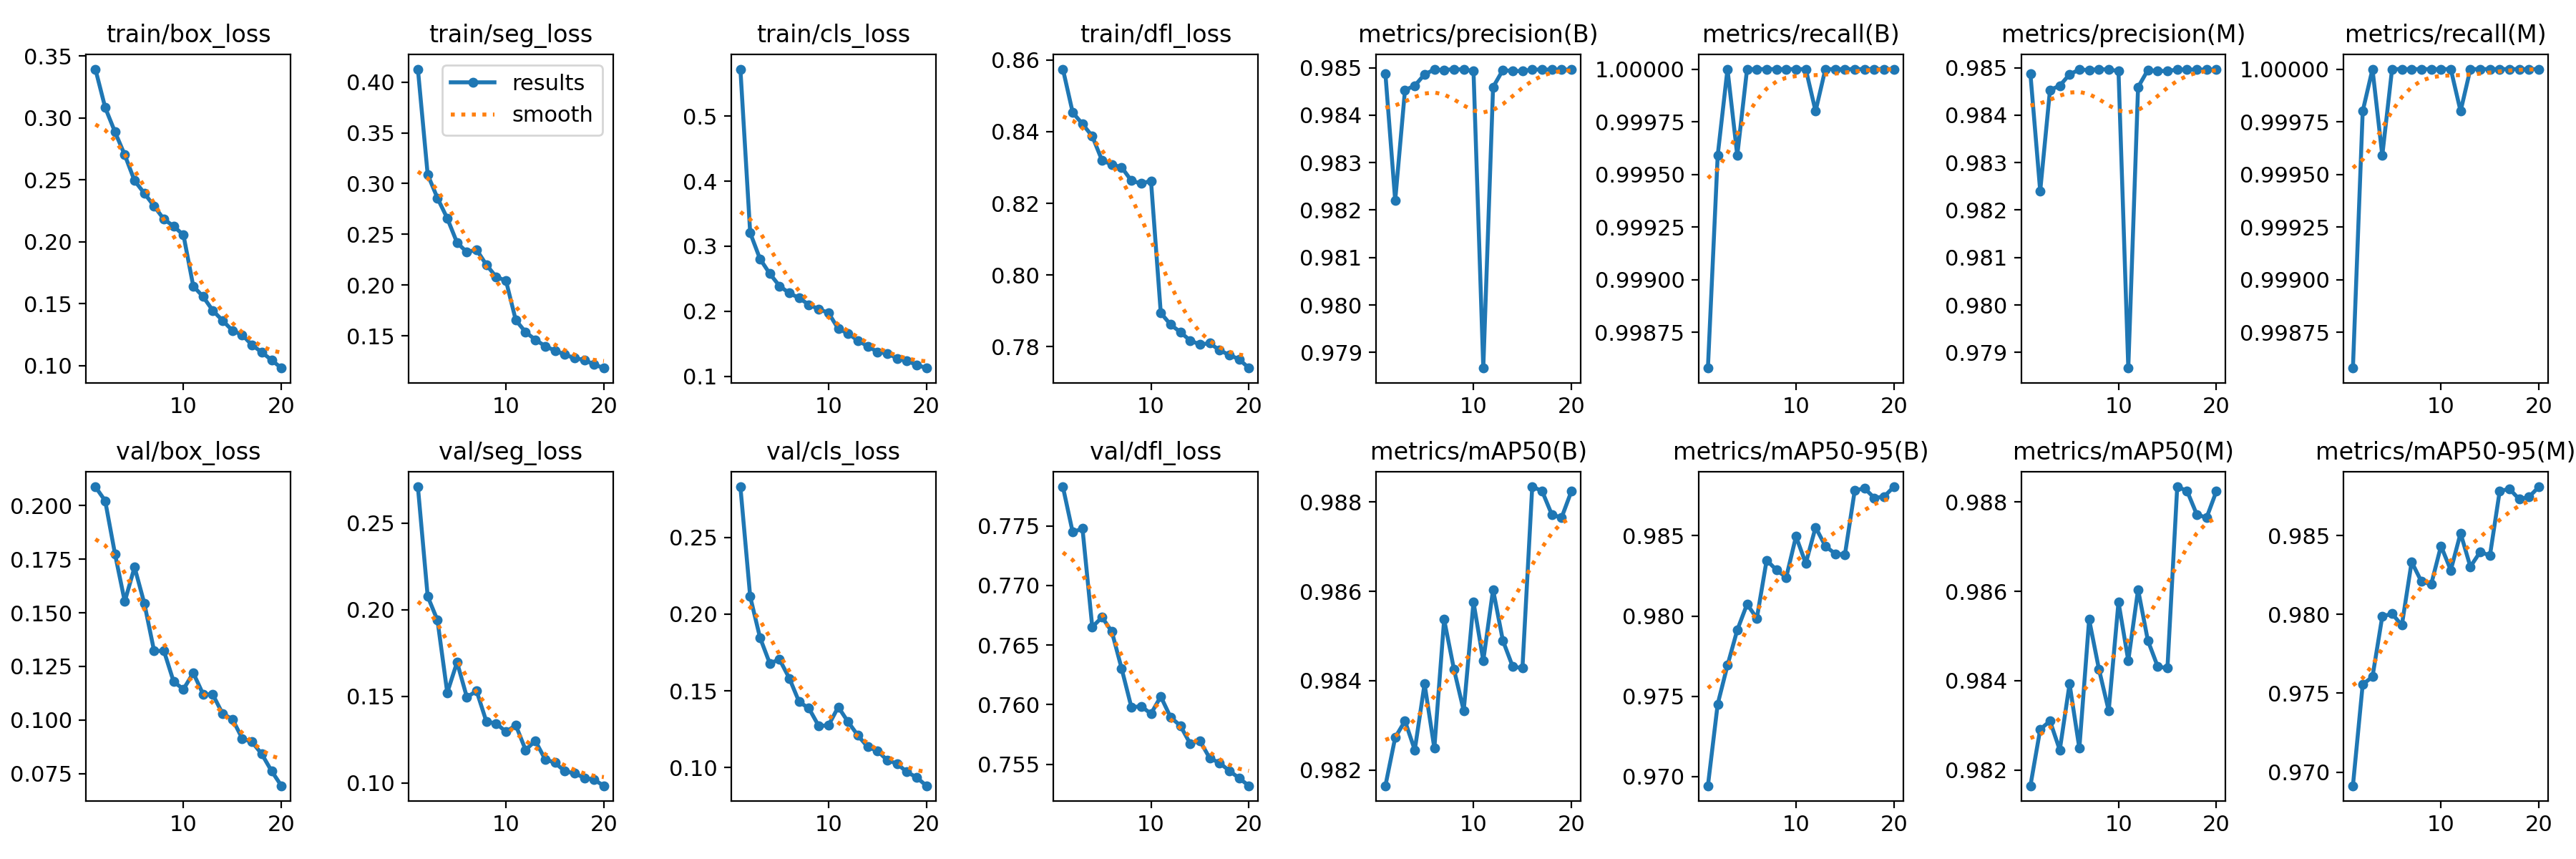

Values plotted in this chart, from the file beside it:
epoch, time, train/box_loss, train/seg_loss, train/cls_loss, train/dfl_loss, metrics/precision(B), metrics/recall(B), metrics/mAP50(B), metrics/mAP50-95(B), metrics/precision(M), metrics/recall(M), metrics/mAP50(M), metrics/mAP50-95(M), val/box_loss, val/seg_loss, val/cls_loss, val/dfl_loss, lr/pg0, lr/pg1, lr/pg2
1, 365.6, 0.3393, 0.4128, 0.5721, 0.8574, 0.9849, 0.9986, 0.9817, 0.9694, 0.9849, 0.9986, 0.9817, 0.9691, 0.2088, 0.2709, 0.2829, 0.7783, 0.0006653, 0.0006653, 0.0006653
2, 709.3, 0.3083, 0.3089, 0.3206, 0.8453, 0.9822, 0.9996, 0.9827, 0.9745, 0.9824, 0.9998, 0.9829, 0.9756, 0.2023, 0.2077, 0.2114, 0.7745, 0.001266, 0.001266, 0.001266
3, 985.1, 0.2887, 0.2858, 0.2806, 0.8421, 0.9845, 1, 0.9831, 0.9769, 0.9845, 1, 0.9831, 0.976, 0.1776, 0.194, 0.1847, 0.7748, 0.001801, 0.001801, 0.001801
4, 1332, 0.2701, 0.2658, 0.2579, 0.8387, 0.9846, 0.9996, 0.9825, 0.9791, 0.9846, 0.9996, 0.9825, 0.9799, 0.1553, 0.1522, 0.1679, 0.7665, 0.001703, 0.001703, 0.001703
5, 1657, 0.2493, 0.2419, 0.2388, 0.832, 0.9849, 1, 0.9839, 0.9807, 0.9849, 1, 0.9839, 0.98, 0.1713, 0.1697, 0.1704, 0.7673, 0.001604, 0.001604, 0.001604
6, 1857, 0.2392, 0.2325, 0.2279, 0.8308, 0.985, 1, 0.9825, 0.9799, 0.985, 1, 0.9825, 0.9793, 0.1544, 0.1496, 0.1582, 0.7661, 0.001505, 0.001505, 0.001505
7, 2235, 0.2288, 0.2348, 0.2204, 0.83, 0.9849, 1, 0.9854, 0.9835, 0.9849, 1, 0.9854, 0.9833, 0.1322, 0.153, 0.1428, 0.763, 0.001406, 0.001406, 0.001406
8, 2687, 0.2182, 0.22, 0.2101, 0.8263, 0.985, 1, 0.9843, 0.9829, 0.985, 1, 0.9843, 0.9821, 0.1323, 0.1354, 0.1386, 0.7598, 0.001307, 0.001307, 0.001307
9, 3078, 0.2126, 0.2081, 0.2033, 0.8255, 0.985, 1, 0.9833, 0.9824, 0.985, 1, 0.9833, 0.9819, 0.1178, 0.1344, 0.1271, 0.7599, 0.001208, 0.001208, 0.001208
10, 3462, 0.2054, 0.2044, 0.1976, 0.8263, 0.9849, 1, 0.9858, 0.985, 0.9849, 1, 0.9858, 0.9843, 0.1144, 0.1296, 0.1275, 0.7592, 0.001109, 0.001109, 0.001109
11, 3866, 0.1642, 0.1655, 0.1731, 0.7895, 0.9787, 1, 0.9845, 0.9833, 0.9787, 1, 0.9845, 0.9828, 0.1219, 0.1334, 0.1395, 0.7607, 0.00101, 0.00101, 0.00101
12, 4248, 0.1558, 0.1537, 0.1659, 0.7862, 0.9846, 0.9998, 0.986, 0.9855, 0.9846, 0.9998, 0.986, 0.9851, 0.1121, 0.1192, 0.1298, 0.759, 0.000911, 0.000911, 0.000911
13, 4616, 0.1445, 0.1462, 0.155, 0.7841, 0.9849, 1, 0.9849, 0.9844, 0.9849, 1, 0.9849, 0.983, 0.1118, 0.1243, 0.121, 0.7582, 0.000812, 0.000812, 0.000812
14, 4983, 0.1364, 0.1399, 0.1464, 0.7817, 0.9849, 1, 0.9843, 0.9839, 0.9849, 1, 0.9843, 0.984, 0.1029, 0.1137, 0.1134, 0.7567, 0.000713, 0.000713, 0.000713
15, 5376, 0.1285, 0.1355, 0.1376, 0.7806, 0.9849, 1, 0.9843, 0.9838, 0.9849, 1, 0.9843, 0.9837, 0.1004, 0.1117, 0.1109, 0.757, 0.000614, 0.000614, 0.000614
16, 5727, 0.1249, 0.1317, 0.1353, 0.781, 0.985, 1, 0.9883, 0.9878, 0.985, 1, 0.9883, 0.9878, 0.09135, 0.1069, 0.1048, 0.7555, 0.000515, 0.000515, 0.000515
17, 6385, 0.1167, 0.128, 0.1278, 0.7791, 0.985, 1, 0.9882, 0.988, 0.985, 1, 0.9882, 0.9879, 0.08973, 0.1056, 0.1026, 0.7551, 0.000416, 0.000416, 0.000416
18, 6785, 0.1109, 0.1264, 0.1237, 0.7777, 0.985, 1, 0.9877, 0.9874, 0.985, 1, 0.9877, 0.9873, 0.08407, 0.103, 0.09714, 0.7545, 0.000317, 0.000317, 0.000317
19, 7183, 0.1046, 0.1218, 0.1178, 0.7765, 0.985, 1, 0.9877, 0.9874, 0.985, 1, 0.9877, 0.9875, 0.07617, 0.1019, 0.09364, 0.7538, 0.000218, 0.000218, 0.000218
20, 7355, 0.09814, 0.1183, 0.1128, 0.7741, 0.985, 1, 0.9882, 0.988, 0.985, 1, 0.9882, 0.9881, 0.06927, 0.09843, 0.08815, 0.7532, 0.000119, 0.000119, 0.000119
